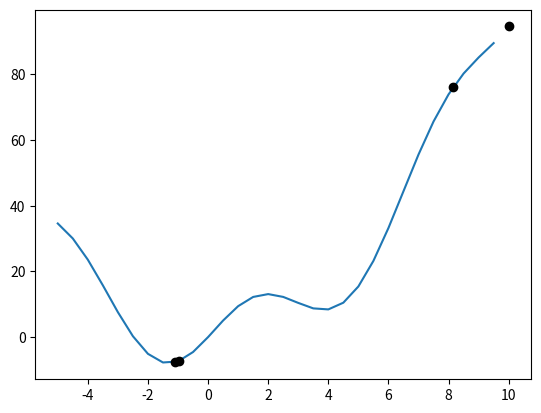

This chart was generated by the following Python code:
import numpy as np
import matplotlib.pyplot as plt
import random
import math

def H(position):
    return position**2 + 10*math.sin(position)

def Simulated_Anealing(steps):
    init_pos =10# random.randint(-5, 10)
    track = [init_pos]
    pos = init_pos
    for step in range(steps):
        T = 2*max(0, ((steps-step*1.2)/steps))**3
        new_pos = pos + random.randint(-10,10) + random.random()
        S_old = H(pos)
        S_new = H(new_pos)
        if S_new < S_old:
            pos = new_pos
            track.append(pos)
        else:
            if T == 0:
                accepted_prob = 0
            else:
                accepted_prob = math.exp((S_old - S_new)/T)
                if  random.random() < accepted_prob:
                    pos = new_pos
                    track.append(pos)
    return track

theta = Simulated_Anealing(50)
F = []
x = -5
X_ = []
while x < 10:
    F.append(x**2 + 10*math.sin(x))
    X_.append(x)
    x = x + 0.5


PATH = []
for i in theta:
    PATH.append(i**2 + 10*math.sin(i))
plt.plot(X_, F)
plt.plot(theta, PATH, 'ko')
plt.show()